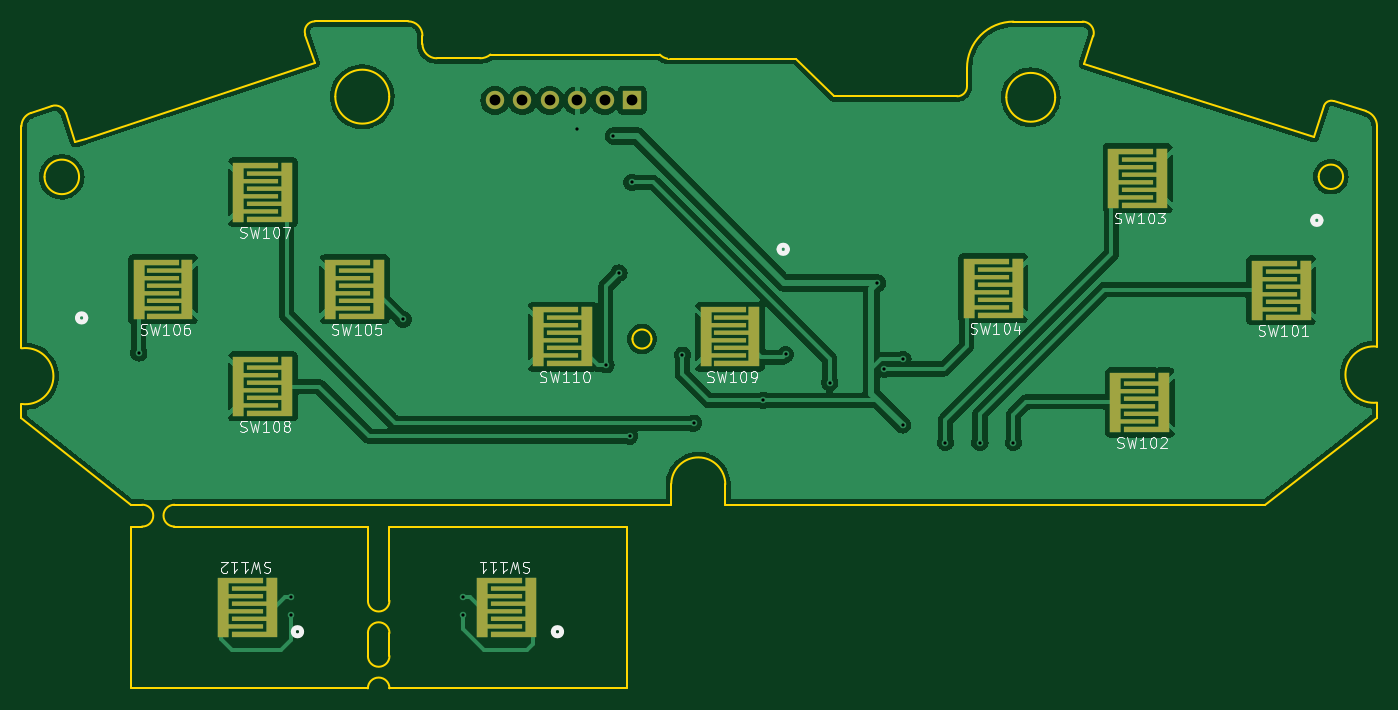
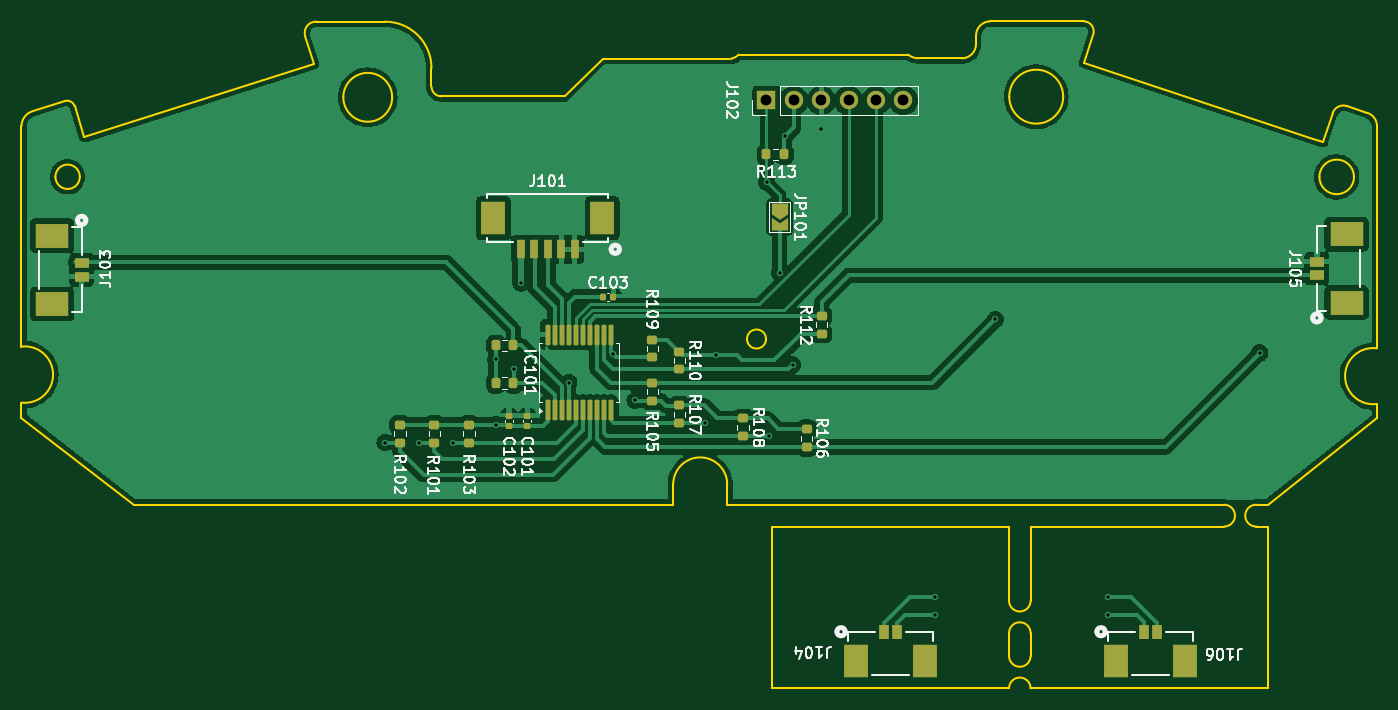
Circuit board: 11 layer files. Board 125.7 x 61.8 mm.
- bottom_copper: usb_sfc_pad-B_Cu.gbl (100909 bytes)
- bottom_mask: usb_sfc_pad-B_Mask.gbs (4686 bytes)
- paste: usb_sfc_pad-B_Paste.gbp (4006 bytes)
- bottom_silk: usb_sfc_pad-B_Silkscreen.gbo (63573 bytes)
- outline: usb_sfc_pad-Edge_Cuts.gm1 (5508 bytes)
- top_copper: usb_sfc_pad-F_Cu.gtl (93806 bytes)
- top_mask: usb_sfc_pad-F_Mask.gts (2516 bytes)
- paste: usb_sfc_pad-F_Paste.gtp (2285 bytes)
- top_silk: usb_sfc_pad-F_Silkscreen.gto (40489 bytes)
- drill: usb_sfc_pad-NPTH.drl (281 bytes)
- drill: usb_sfc_pad-PTH.drl (876 bytes)

=== bottom_copper: usb_sfc_pad-B_Cu.gbl (100909 bytes, source omitted) ===
=== bottom_mask: usb_sfc_pad-B_Mask.gbs (4686 bytes, source withheld) ===
=== paste: usb_sfc_pad-B_Paste.gbp (4006 bytes, source withheld) ===
=== bottom_silk: usb_sfc_pad-B_Silkscreen.gbo (63573 bytes, source omitted) ===
=== outline: usb_sfc_pad-Edge_Cuts.gm1 ===
G04 #@! TF.GenerationSoftware,KiCad,Pcbnew,8.0.9*
G04 #@! TF.CreationDate,2025-09-24T23:27:37+09:00*
G04 #@! TF.ProjectId,usb_sfc_pad,7573625f-7366-4635-9f70-61642e6b6963,rev?*
G04 #@! TF.SameCoordinates,Original*
G04 #@! TF.FileFunction,Profile,NP*
%FSLAX46Y46*%
G04 Gerber Fmt 4.6, Leading zero omitted, Abs format (unit mm)*
G04 Created by KiCad (PCBNEW 8.0.9) date 2025-09-24 23:27:37*
%MOMM*%
%LPD*%
G01*
G04 APERTURE LIST*
G04 #@! TA.AperFunction,Profile*
%ADD10C,0.200000*%
G04 #@! TD*
G04 #@! TA.AperFunction,Profile*
%ADD11C,0.050000*%
G04 #@! TD*
G04 APERTURE END LIST*
D10*
X151661550Y-125529550D02*
G75*
G02*
X156667871Y-125585750I2502750J-64650D01*
G01*
X133922410Y-86094620D02*
X129921220Y-86094620D01*
X123537710Y-129500000D02*
X123537710Y-136375000D01*
X217086630Y-118012570D02*
G75*
G02*
X217086617Y-112821028I-315830J2595770D01*
G01*
X125537710Y-139375000D02*
X125537710Y-141500000D01*
X129562710Y-127479360D02*
X148562710Y-127479360D01*
X179075130Y-88704720D02*
G75*
G02*
X178163310Y-89616530I-911830J20D01*
G01*
X125537710Y-136375000D02*
G75*
G02*
X123537710Y-136375000I-1000000J0D01*
G01*
X178163310Y-89616540D02*
X166741130Y-89616540D01*
X189782360Y-82695570D02*
X183381300Y-82695570D01*
X179075130Y-87001740D02*
G75*
G02*
X183381300Y-82695530I4306170J40D01*
G01*
X134897980Y-85747520D02*
G75*
G02*
X133922410Y-86094607I-975580J1197520D01*
G01*
X91422890Y-118135600D02*
X91422890Y-119448020D01*
X94215540Y-90520680D02*
X92319400Y-91149020D01*
X129921220Y-86094620D02*
G75*
G02*
X128595780Y-84769230I-20J1325420D01*
G01*
X102600000Y-127479361D02*
G75*
G02*
X102599999Y-129500039I31600J-1010339D01*
G01*
X128595830Y-84769230D02*
X128595830Y-83988850D01*
X91422890Y-112978460D02*
G75*
G02*
X91422890Y-118135600I360200J-2578570D01*
G01*
X101562710Y-127479360D02*
X102600000Y-127479360D01*
X212162250Y-90524810D02*
X211255530Y-93378700D01*
X97376250Y-93533090D02*
X96425000Y-93850000D01*
X147537710Y-144500000D02*
X147537710Y-129500000D01*
X117731210Y-83895290D02*
G75*
G02*
X118616290Y-82668925I885090J293790D01*
G01*
X187249280Y-89710950D02*
G75*
G02*
X182721080Y-89710950I-2264100J0D01*
G01*
X182721080Y-89710950D02*
G75*
G02*
X187249280Y-89710950I2264100J0D01*
G01*
X117731210Y-83895290D02*
X118592560Y-86489940D01*
X147537710Y-129500000D02*
X125537710Y-129500000D01*
X217086630Y-119404870D02*
X217086630Y-118012570D01*
X156667910Y-125585750D02*
X156667910Y-127479360D01*
X213939640Y-97077070D02*
G75*
G02*
X211675440Y-97077070I-1132100J0D01*
G01*
X211675440Y-97077070D02*
G75*
G02*
X213939640Y-97077070I1132100J0D01*
G01*
X123537710Y-129500000D02*
X105600000Y-129500000D01*
X125537710Y-129500000D02*
X125537710Y-136375000D01*
X149826980Y-112116380D02*
G75*
G02*
X148060680Y-112116380I-883150J0D01*
G01*
X148060680Y-112116380D02*
G75*
G02*
X149826980Y-112116380I883150J0D01*
G01*
X105600000Y-129500000D02*
G75*
G02*
X105600000Y-127479400I0J1010300D01*
G01*
X101537710Y-129500000D02*
X102600000Y-129500000D01*
X94215540Y-90520680D02*
G75*
G02*
X95540313Y-91185119I330160J-994620D01*
G01*
X96762830Y-97087320D02*
G75*
G02*
X93562830Y-97087320I-1600000J0D01*
G01*
X93562830Y-97087320D02*
G75*
G02*
X96762830Y-97087320I1600000J0D01*
G01*
X91422890Y-92391250D02*
G75*
G02*
X92319411Y-91149052I1308910J-50D01*
G01*
X212162250Y-90524810D02*
G75*
G02*
X213058503Y-90058534I682150J-216690D01*
G01*
X101537710Y-129500000D02*
X101537710Y-144500000D01*
X163211760Y-86147290D02*
X151506460Y-86147290D01*
X123537710Y-139375000D02*
X123537710Y-141500000D01*
X125537710Y-141500000D02*
G75*
G02*
X123537710Y-141500000I-1000000J0D01*
G01*
X123537710Y-144500000D02*
G75*
G02*
X125537710Y-144500000I1000000J0D01*
G01*
X125516310Y-89649780D02*
G75*
G02*
X120516310Y-89649780I-2500000J0D01*
G01*
X120516310Y-89649780D02*
G75*
G02*
X125516310Y-89649780I2500000J0D01*
G01*
X156667910Y-127479360D02*
X206660390Y-127479360D01*
X91422890Y-119448020D02*
X101562710Y-127479360D01*
X217086630Y-112820920D02*
X217086630Y-92396640D01*
X151300400Y-86122640D02*
G75*
G02*
X150599981Y-85750019I212500J1244040D01*
G01*
X101537710Y-144500000D02*
X123537710Y-144500000D01*
X189966140Y-86614800D02*
X190778640Y-84057450D01*
X125537710Y-144500000D02*
X147537710Y-144500000D01*
D11*
X151300400Y-86122640D02*
X151506460Y-86147290D01*
D10*
X179075130Y-87001740D02*
X179075130Y-88704720D01*
X166741130Y-89616540D02*
X163211760Y-86147290D01*
X91422890Y-92391250D02*
X91422890Y-112978460D01*
X148562710Y-127479360D02*
X151661550Y-127479360D01*
X151661550Y-127479360D02*
X151661550Y-125529550D01*
X211255530Y-93378700D02*
X189966140Y-86614800D01*
X150600000Y-85750000D02*
X134897980Y-85747520D01*
X114562710Y-127479360D02*
X129562710Y-127479360D01*
X127275890Y-82668900D02*
X118616290Y-82668900D01*
X216060140Y-90999210D02*
G75*
G02*
X217086608Y-92396640I-437940J-1397390D01*
G01*
X96425000Y-93850000D02*
X95540340Y-91185110D01*
X105600000Y-127479360D02*
X114562710Y-127479360D01*
X189782370Y-82695570D02*
G75*
G02*
X190778648Y-84057453I30J-1045330D01*
G01*
X216060140Y-90999210D02*
X213058510Y-90058510D01*
X127275890Y-82668900D02*
G75*
G02*
X128595800Y-83988850I10J-1319900D01*
G01*
X123537710Y-139375000D02*
G75*
G02*
X125537710Y-139375000I1000000J0D01*
G01*
X118592560Y-86489940D02*
X97376250Y-93533090D01*
X206660390Y-127479360D02*
X217086630Y-119404870D01*
M02*

=== top_copper: usb_sfc_pad-F_Cu.gtl (93806 bytes, source omitted) ===
=== top_mask: usb_sfc_pad-F_Mask.gts ===
G04 #@! TF.GenerationSoftware,KiCad,Pcbnew,8.0.9*
G04 #@! TF.CreationDate,2025-09-24T23:27:37+09:00*
G04 #@! TF.ProjectId,usb_sfc_pad,7573625f-7366-4635-9f70-61642e6b6963,rev?*
G04 #@! TF.SameCoordinates,Original*
G04 #@! TF.FileFunction,Soldermask,Top*
G04 #@! TF.FilePolarity,Negative*
%FSLAX46Y46*%
G04 Gerber Fmt 4.6, Leading zero omitted, Abs format (unit mm)*
G04 Created by KiCad (PCBNEW 8.0.9) date 2025-09-24 23:27:37*
%MOMM*%
%LPD*%
G01*
G04 APERTURE LIST*
G04 Aperture macros list*
%AMFreePoly0*
4,1,19,0.300000,-2.700000,-3.900000,-2.700000,-3.900000,-2.200000,-0.700000,-2.200000,-0.700000,-1.200000,-3.900000,-1.200000,-3.900000,-0.800000,-0.700000,-0.800000,-0.700000,0.200000,-3.900000,0.200000,-3.900000,0.600000,-0.700000,0.600000,-0.700000,1.600000,-3.900000,1.600000,-3.900000,2.000000,-0.700000,2.000000,-0.700000,2.800000,0.300000,2.800000,0.300000,-2.700000,0.300000,-2.700000,
$1*%
%AMFreePoly1*
4,1,19,3.900000,2.200000,0.700000,2.200000,0.700000,1.200000,3.900000,1.200000,3.900000,0.800000,0.700000,0.800000,0.700000,-0.200000,3.900000,-0.200000,3.900000,-0.600000,0.700000,-0.600000,0.700000,-1.600000,3.900000,-1.600000,3.900000,-2.000000,0.700000,-2.000000,0.700000,-2.800000,-0.300000,-2.800000,-0.300000,2.700000,3.900000,2.700000,3.900000,2.200000,3.900000,2.200000,
$1*%
G04 Aperture macros list end*
%ADD10FreePoly0,0.000000*%
%ADD11FreePoly1,0.000000*%
%ADD12FreePoly0,180.000000*%
%ADD13FreePoly1,180.000000*%
%ADD14R,1.700000X1.700000*%
%ADD15O,1.700000X1.700000*%
G04 APERTURE END LIST*
D10*
X144050000Y-111950000D03*
D11*
X139150000Y-111850000D03*
D12*
X109950000Y-136920640D03*
D13*
X114850000Y-137020640D03*
D10*
X107000000Y-107550000D03*
D11*
X102100000Y-107450000D03*
D10*
X124750000Y-107550000D03*
D11*
X119850000Y-107450000D03*
D10*
X197550000Y-118050000D03*
D11*
X192650000Y-117950000D03*
D10*
X116250000Y-116550000D03*
D11*
X111350000Y-116450000D03*
D10*
X116250000Y-98550000D03*
D11*
X111350000Y-98450000D03*
D12*
X133950000Y-136920640D03*
D13*
X138850000Y-137020640D03*
D10*
X183950000Y-107450000D03*
D11*
X179050000Y-107350000D03*
D10*
X210650000Y-107650000D03*
D11*
X205750000Y-107550000D03*
D10*
X159550000Y-111950000D03*
D11*
X154650000Y-111850000D03*
D10*
X197350000Y-97250000D03*
D11*
X192450000Y-97150000D03*
D14*
X148020000Y-90000000D03*
D15*
X145480000Y-90000000D03*
X142940000Y-90000000D03*
X140400000Y-90000000D03*
X137860000Y-90000000D03*
X135320000Y-90000000D03*
M02*

=== paste: usb_sfc_pad-F_Paste.gtp ===
G04 #@! TF.GenerationSoftware,KiCad,Pcbnew,8.0.9*
G04 #@! TF.CreationDate,2025-09-24T23:27:37+09:00*
G04 #@! TF.ProjectId,usb_sfc_pad,7573625f-7366-4635-9f70-61642e6b6963,rev?*
G04 #@! TF.SameCoordinates,Original*
G04 #@! TF.FileFunction,Paste,Top*
G04 #@! TF.FilePolarity,Positive*
%FSLAX46Y46*%
G04 Gerber Fmt 4.6, Leading zero omitted, Abs format (unit mm)*
G04 Created by KiCad (PCBNEW 8.0.9) date 2025-09-24 23:27:37*
%MOMM*%
%LPD*%
G01*
G04 APERTURE LIST*
G04 Aperture macros list*
%AMFreePoly0*
4,1,19,0.300000,-2.700000,-3.900000,-2.700000,-3.900000,-2.200000,-0.700000,-2.200000,-0.700000,-1.200000,-3.900000,-1.200000,-3.900000,-0.800000,-0.700000,-0.800000,-0.700000,0.200000,-3.900000,0.200000,-3.900000,0.600000,-0.700000,0.600000,-0.700000,1.600000,-3.900000,1.600000,-3.900000,2.000000,-0.700000,2.000000,-0.700000,2.800000,0.300000,2.800000,0.300000,-2.700000,0.300000,-2.700000,
$1*%
%AMFreePoly1*
4,1,19,3.900000,2.200000,0.700000,2.200000,0.700000,1.200000,3.900000,1.200000,3.900000,0.800000,0.700000,0.800000,0.700000,-0.200000,3.900000,-0.200000,3.900000,-0.600000,0.700000,-0.600000,0.700000,-1.600000,3.900000,-1.600000,3.900000,-2.000000,0.700000,-2.000000,0.700000,-2.800000,-0.300000,-2.800000,-0.300000,2.700000,3.900000,2.700000,3.900000,2.200000,3.900000,2.200000,
$1*%
G04 Aperture macros list end*
%ADD10FreePoly0,0.000000*%
%ADD11FreePoly1,0.000000*%
%ADD12FreePoly0,180.000000*%
%ADD13FreePoly1,180.000000*%
G04 APERTURE END LIST*
D10*
X144050000Y-111950000D03*
D11*
X139150000Y-111850000D03*
D12*
X109950000Y-136920640D03*
D13*
X114850000Y-137020640D03*
D10*
X107000000Y-107550000D03*
D11*
X102100000Y-107450000D03*
D10*
X124750000Y-107550000D03*
D11*
X119850000Y-107450000D03*
D10*
X197550000Y-118050000D03*
D11*
X192650000Y-117950000D03*
D10*
X116250000Y-116550000D03*
D11*
X111350000Y-116450000D03*
D10*
X116250000Y-98550000D03*
D11*
X111350000Y-98450000D03*
D12*
X133950000Y-136920640D03*
D13*
X138850000Y-137020640D03*
D10*
X183950000Y-107450000D03*
D11*
X179050000Y-107350000D03*
D10*
X210650000Y-107650000D03*
D11*
X205750000Y-107550000D03*
D10*
X159550000Y-111950000D03*
D11*
X154650000Y-111850000D03*
D10*
X197350000Y-97250000D03*
D11*
X192450000Y-97150000D03*
M02*

=== top_silk: usb_sfc_pad-F_Silkscreen.gto (40489 bytes, source omitted) ===
=== drill: usb_sfc_pad-NPTH.drl ===
M48
; DRILL file {KiCad 8.0.9} date 2025-09-24T23:27:43+0900
; FORMAT={-:-/ absolute / metric / decimal}
; #@! TF.CreationDate,2025-09-24T23:27:43+09:00
; #@! TF.GenerationSoftware,Kicad,Pcbnew,8.0.9
; #@! TF.FileFunction,NonPlated,1,2,NPTH
FMAT,2
METRIC
%
G90
G05
M30

=== drill: usb_sfc_pad-PTH.drl ===
M48
; DRILL file {KiCad 8.0.9} date 2025-09-24T23:27:43+0900
; FORMAT={-:-/ absolute / metric / decimal}
; #@! TF.CreationDate,2025-09-24T23:27:43+09:00
; #@! TF.GenerationSoftware,Kicad,Pcbnew,8.0.9
; #@! TF.FileFunction,Plated,1,2,PTH
FMAT,2
METRIC
; #@! TA.AperFunction,Plated,PTH,ViaDrill
T1C0.300
; #@! TA.AperFunction,Plated,PTH,ComponentDrill
T2C1.000
%
G90
G05
T1
X102.3Y-113.4
X116.4Y-136.0
X116.4Y-137.7
X126.8Y-110.3
X132.4Y-136.0
X132.4Y-137.7
X142.94Y-92.66
X145.6Y-114.5
X146.3Y-93.3
X146.8Y-106.0
X147.8Y-121.125
X148.0Y-97.6
X152.7Y-113.61
X153.725Y-119.925
X160.2Y-117.8
X162.25Y-113.55
X166.35Y-116.15
X170.775Y-106.925
X171.4Y-114.9
X173.1Y-120.075
X173.125Y-114.0
X177.075Y-121.725
X180.275Y-121.725
X183.375Y-121.725
T2
X135.32Y-90.0
X137.86Y-90.0
X140.4Y-90.0
X142.94Y-90.0
X145.48Y-90.0
X148.02Y-90.0
M30
